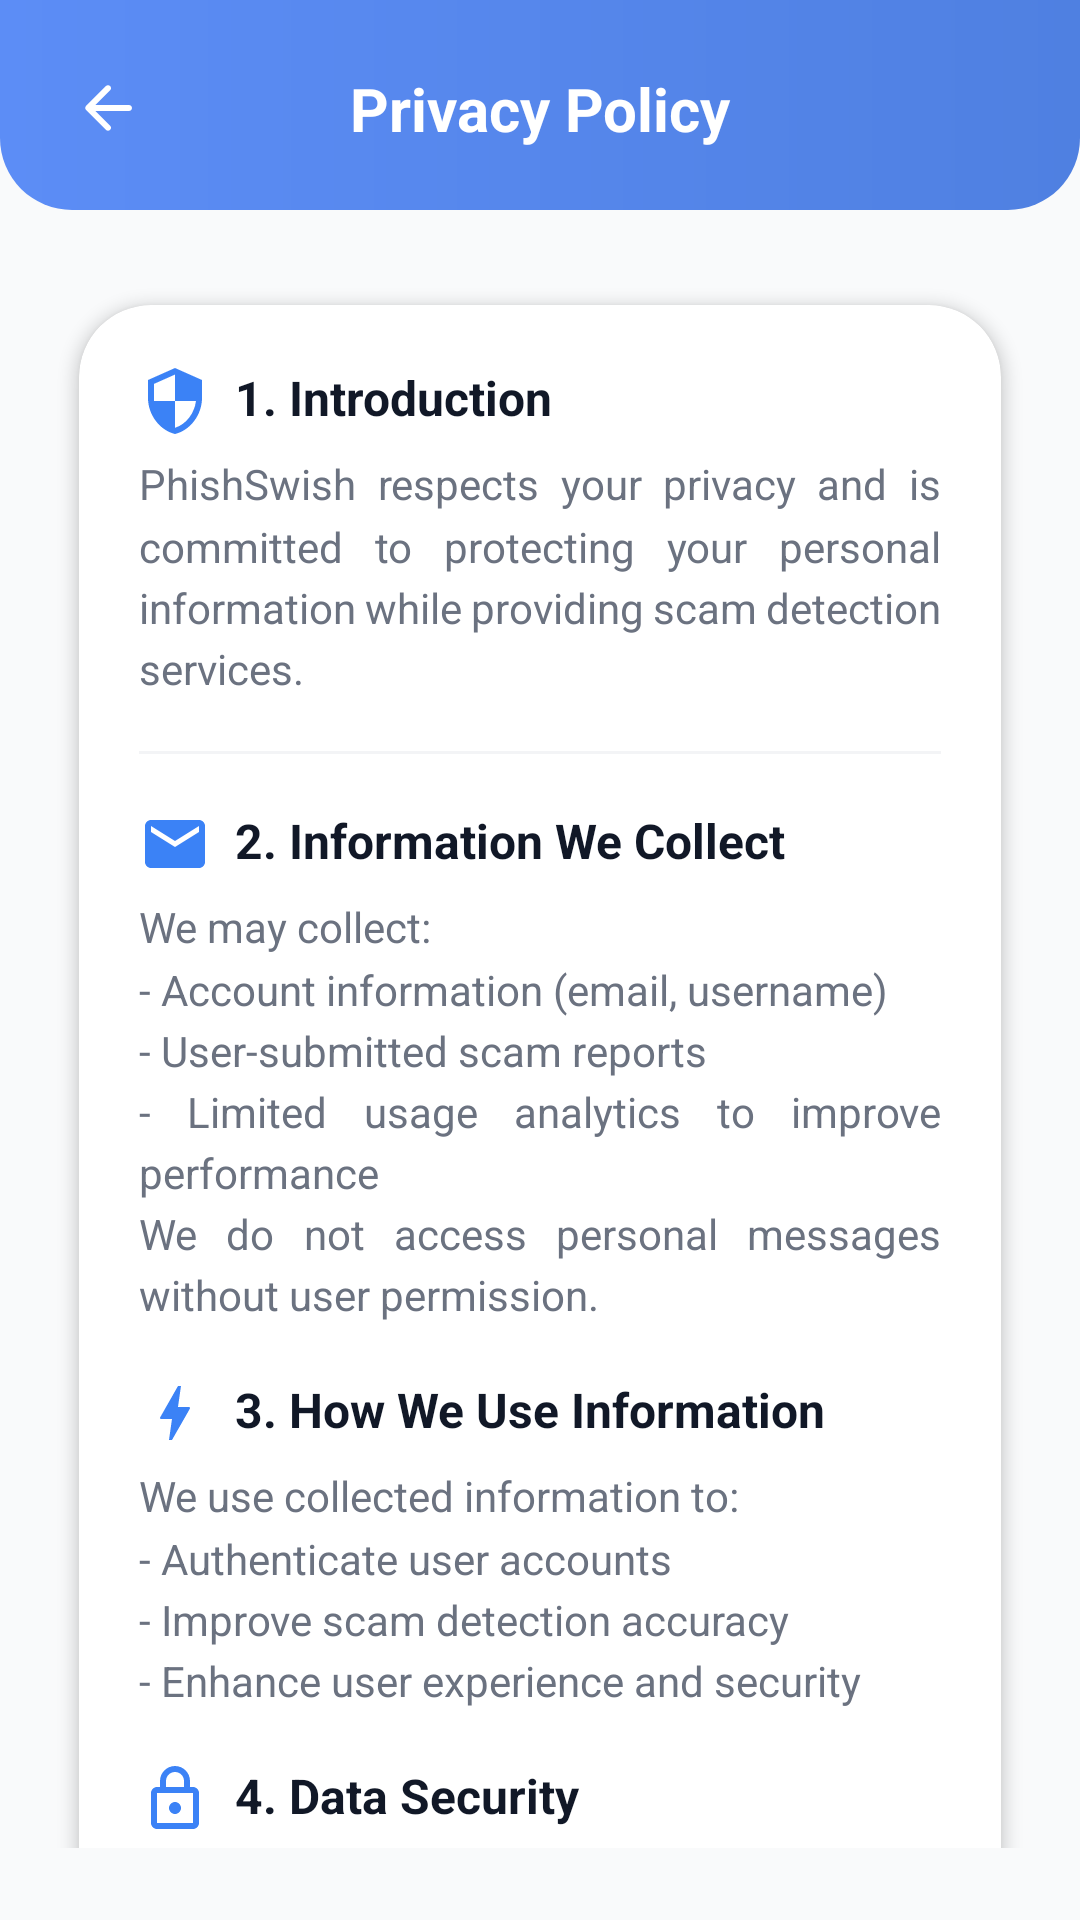

The Android layout XML behind this screen, and the referenced resources:
<!-- AndroidManifest.xml: application theme Theme.PhishSwish -->
<!-- res/layout/activity_privacy_policy.xml -->
<?xml version="1.0" encoding="utf-8"?>
<androidx.constraintlayout.widget.ConstraintLayout
    xmlns:android="http://schemas.android.com/apk/res/android"
    xmlns:app="http://schemas.android.com/apk/res-auto"
    xmlns:tools="http://schemas.android.com/tools"
    android:id="@+id/main"
    android:layout_width="match_parent"
    android:layout_height="match_parent"
    android:background="@color/app_bg">

    
    <androidx.constraintlayout.widget.ConstraintLayout
        android:id="@+id/clHeader"
        android:layout_width="match_parent"
        android:layout_height="70dp"
        android:background="@drawable/bg_result_header"
        android:paddingTop="16dp"
        app:layout_constraintTop_toTopOf="parent">

        <ImageButton
            android:id="@+id/btnBack"
            android:layout_width="40dp"
            android:layout_height="40dp"
            android:layout_marginStart="16dp"
            android:background="?attr/selectableItemBackgroundBorderless"
            android:src="@drawable/ic_back_arrow"
            android:contentDescription="Back"
            app:tint="@android:color/white"
            app:layout_constraintStart_toStartOf="parent"
            app:layout_constraintTop_toTopOf="parent" />

        <TextView
            android:id="@+id/tvTitle"
            android:layout_width="wrap_content"
            android:layout_height="wrap_content"
            android:text="@string/title_privacy_policy"
            android:textColor="@android:color/white"
            android:textSize="20sp"
            android:textStyle="bold"
            app:layout_constraintBottom_toBottomOf="@id/btnBack"
            app:layout_constraintEnd_toEndOf="parent"
            app:layout_constraintStart_toStartOf="parent"
            app:layout_constraintTop_toTopOf="@id/btnBack" />

    </androidx.constraintlayout.widget.ConstraintLayout>

    <androidx.core.widget.NestedScrollView
        android:layout_width="match_parent"
        android:layout_height="0dp"
        android:paddingStart="16dp"
        android:paddingEnd="16dp"
        android:paddingTop="20dp"
        android:paddingBottom="24dp"
        app:layout_constraintTop_toBottomOf="@id/clHeader"
        app:layout_constraintBottom_toBottomOf="parent">

        <androidx.cardview.widget.CardView
            android:layout_width="match_parent"
            android:layout_height="wrap_content"
            app:cardCornerRadius="24dp"
            app:cardUseCompatPadding="true"
            app:cardElevation="3dp"
            app:cardBackgroundColor="@color/surface">

            <LinearLayout
                android:layout_width="match_parent"
                android:layout_height="wrap_content"
                android:orientation="vertical"
                android:padding="20dp">

                
                <TextView
                    android:layout_width="wrap_content"
                    android:layout_height="wrap_content"
                    android:text="@string/pp_section1_title"
                    android:textColor="@color/text_primary"
                    android:textSize="16sp"
                    android:textStyle="bold"
                    android:drawableStart="@drawable/ic_shield"
                    android:drawablePadding="8dp"
                    android:drawableTint="@color/home_primary" />

                <TextView
                    android:layout_width="match_parent"
                    android:layout_height="wrap_content"
                    android:layout_marginTop="6dp"
                    android:lineSpacingMultiplier="1.25"
                    android:justificationMode="inter_word"
                    android:text="@string/pp_section1_body"
                    android:textColor="@color/text_muted"
                    android:textSize="14sp" />

                
                <View
                    android:layout_width="match_parent"
                    android:layout_height="1dp"
                    android:layout_marginTop="18dp"
                    android:background="@color/divider" />

                <TextView
                    android:layout_width="match_parent"
                    android:layout_height="wrap_content"
                    android:layout_marginTop="18dp"
                    android:text="@string/pp_section2_title"
                    android:textColor="@color/text_primary"
                    android:textSize="16sp"
                    android:textStyle="bold"
                    android:drawableStart="@drawable/ic_inbox"
                    android:drawablePadding="8dp"
                    android:drawableTint="@color/home_primary" />

                <TextView
                    android:layout_width="match_parent"
                    android:layout_height="wrap_content"
                    android:layout_marginTop="6dp"
                    android:lineSpacingMultiplier="1.25"
                    android:justificationMode="inter_word"
                    android:text="@string/pp_section2_body"
                    android:textColor="@color/text_muted"
                    android:textSize="14sp" />

                
                <TextView
                    android:layout_width="match_parent"
                    android:layout_height="wrap_content"
                    android:layout_marginTop="18dp"
                    android:text="@string/pp_section3_title"
                    android:textColor="@color/text_primary"
                    android:textSize="16sp"
                    android:textStyle="bold"
                    android:drawableStart="@drawable/ic_bolt"
                    android:drawablePadding="8dp"
                    android:drawableTint="@color/home_primary" />

                <TextView
                    android:layout_width="match_parent"
                    android:layout_height="wrap_content"
                    android:layout_marginTop="6dp"
                    android:lineSpacingMultiplier="1.25"
                    android:justificationMode="inter_word"
                    android:text="@string/pp_section3_body"
                    android:textColor="@color/text_muted"
                    android:textSize="14sp" />

                
                <TextView
                    android:layout_width="match_parent"
                    android:layout_height="wrap_content"
                    android:layout_marginTop="18dp"
                    android:text="@string/pp_section4_title"
                    android:textColor="@color/text_primary"
                    android:textSize="16sp"
                    android:textStyle="bold"
                    android:drawableStart="@drawable/ic_lock"
                    android:drawablePadding="8dp"
                    android:drawableTint="@color/home_primary" />

                <TextView
                    android:layout_width="match_parent"
                    android:layout_height="wrap_content"
                    android:layout_marginTop="6dp"
                    android:lineSpacingMultiplier="1.25"
                    android:justificationMode="inter_word"
                    android:text="@string/pp_section4_body"
                    android:textColor="@color/text_muted"
                    android:textSize="14sp" />

                
                <TextView
                    android:layout_width="match_parent"
                    android:layout_height="wrap_content"
                    android:layout_marginTop="18dp"
                    android:text="@string/pp_section5_title"
                    android:textColor="@color/text_primary"
                    android:textSize="16sp"
                    android:textStyle="bold"
                    android:drawableStart="@drawable/ic_safe"
                    android:drawablePadding="8dp"
                    android:drawableTint="@color/home_primary" />

                <TextView
                    android:layout_width="match_parent"
                    android:layout_height="wrap_content"
                    android:layout_marginTop="6dp"
                    android:lineSpacingMultiplier="1.25"
                    android:justificationMode="inter_word"
                    android:text="@string/pp_section5_body"
                    android:textColor="@color/text_muted"
                    android:textSize="14sp" />

                
                <TextView
                    android:layout_width="match_parent"
                    android:layout_height="wrap_content"
                    android:layout_marginTop="18dp"
                    android:text="@string/pp_section6_title"
                    android:textColor="@color/text_primary"
                    android:textSize="16sp"
                    android:textStyle="bold"
                    android:drawableStart="@drawable/ic_profile"
                    android:drawablePadding="8dp"
                    android:drawableTint="@color/home_primary" />

                <TextView
                    android:layout_width="match_parent"
                    android:layout_height="wrap_content"
                    android:layout_marginTop="6dp"
                    android:lineSpacingMultiplier="1.25"
                    android:justificationMode="inter_word"
                    android:text="@string/pp_section6_body"
                    android:textColor="@color/text_muted"
                    android:textSize="14sp" />

                
                <TextView
                    android:layout_width="match_parent"
                    android:layout_height="wrap_content"
                    android:layout_marginTop="18dp"
                    android:text="@string/pp_section7_title"
                    android:textColor="@color/text_primary"
                    android:textSize="16sp"
                    android:textStyle="bold"
                    android:drawableStart="@drawable/ic_inbox"
                    android:drawablePadding="8dp"
                    android:drawableTint="@color/home_primary" />

                <TextView
                    android:layout_width="match_parent"
                    android:layout_height="wrap_content"
                    android:layout_marginTop="6dp"
                    android:lineSpacingMultiplier="1.25"
                    android:justificationMode="inter_word"
                    android:text="@string/pp_contact_email"
                    android:textColor="@color/text_muted"
                    android:textSize="14sp" />

            </LinearLayout>
        </androidx.cardview.widget.CardView>

    </androidx.core.widget.NestedScrollView>

</androidx.constraintlayout.widget.ConstraintLayout>
<!-- resources referenced by this layout -->
<resources>
  <color name="app_bg">#F9FAFB</color>
  <color name="divider">#F3F4F6</color>
  <color name="home_primary">#3B82F6</color>
  <color name="surface">#FFFFFF</color>
  <color name="text_muted">#6B7280</color>
  <color name="text_primary">#111827</color>
  <!-- drawable bg_result_header (drawable) -->
  <?xml version="1.0" encoding="utf-8"?>
  <shape xmlns:android="http://schemas.android.com/apk/res/android">
      <gradient
          android:startColor="#5C8DF6"
          android:endColor="#4F80E1"
          android:angle="0"/>
      <corners
          android:bottomLeftRadius="24dp"
          android:bottomRightRadius="24dp"/>
  </shape>
  <!-- drawable ic_inbox (drawable) -->
  <vector xmlns:android="http://schemas.android.com/apk/res/android"
      android:width="24dp"
      android:height="24dp"
      android:viewportWidth="24"
      android:viewportHeight="24">
      <path
          android:fillColor="@color/surface"
          android:pathData="M20,4H4c-1.1,0 -2,0.9 -2,2v12c0,1.1 0.9,2 2,2h16c1.1,0 2,-0.9 2,-2V6c0,-1.1 -0.9,-2 -2,-2zm0,4l-8,5 -8,-5V6l8,5 8,-5v2z"/>
  </vector>
  <!-- drawable ic_profile (drawable) -->
  <vector xmlns:android="http://schemas.android.com/apk/res/android"
      android:width="24dp"
      android:height="24dp"
      android:viewportWidth="24"
      android:viewportHeight="24">
      <path
          android:fillColor="@color/text_muted"
          android:pathData="M12,12c2.21,0 4,-1.79 4,-4s-1.79,-4 -4,-4 -4,1.79 -4,4 1.79,4 4,4zM12,14c-2.67,0 -8,1.34 -8,4v2h16v-2c0,-2.66 -5.33,-4 -8,-4z"/>
  </vector>
  <!-- drawable ic_safe (drawable) -->
  <vector xmlns:android="http://schemas.android.com/apk/res/android"
      android:width="10dp"
      android:height="10dp"
      android:viewportWidth="24"
      android:viewportHeight="24">
      <path
          android:fillColor="#16A34A"
          android:pathData="M12,2C6.48,2 2,6.48 2,12s4.48,10 10,10 10,-4.48 10,-10S17.52,2 12,2zm-2,15l-5,-5 1.41,-1.41L10,14.17l7.59,-7.59L19,8l-9,9z"/>
  </vector>
  <string name="pp_contact_email">aldrichpayawal3@gmail.com</string>
  <string name="pp_section1_body">PhishSwish respects your privacy and is committed to protecting your personal information while providing scam detection services.</string>
  <string name="pp_section1_title">1. Introduction</string>
  <string name="pp_section2_body">We may collect:\n- Account information (email, username)\n- User-submitted scam reports\n- Limited usage analytics to improve performance\nWe do not access personal messages without user permission.</string>
  <string name="pp_section2_title">2. Information We Collect</string>
  <string name="pp_section3_body">We use collected information to:\n- Authenticate user accounts\n- Improve scam detection accuracy\n- Enhance user experience and security</string>
  <string name="pp_section3_title">3. How We Use Information</string>
  <string name="pp_section4_body">We implement secure authentication and controlled cloud storage to protect user data from unauthorized access.</string>
  <string name="pp_section4_title">4. Data Security</string>
  <string name="pp_section5_body">We do not sell or trade user data. Information is only shared when legally required.</string>
  <string name="pp_section5_title">5. Data Sharing</string>
  <string name="pp_section6_body">Users may update account information or request data deletion by contacting support.</string>
  <string name="pp_section6_title">6. Your Rights</string>
  <string name="pp_section7_title">7. Contact Us</string>
  <string name="title_privacy_policy">Privacy Policy</string>
  <color name="colorPrimary">#3B82F6</color>
  <color name="colorPrimaryDark">#2563EB</color>
  <color name="colorSecondary">#FF9800</color>
  <color name="colorOnPrimary">#FFFFFF</color>
  <color name="colorOnSecondary">#000000</color>
  <color name="colorSurface">#FFFFFF</color>
  <color name="colorOnSurface">#111827</color>
  <color name="colorBackground">#F9FAFB</color>
</resources>
